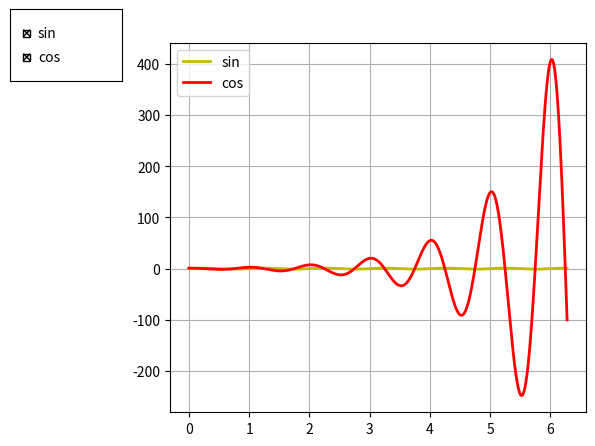

This figure's Python source:
# Narysuj funkcję cos(2*pi*x) oraz cos(2*pi*x)*exp(x) na jednym wykresie
# dla x z zakresu <0, 2*pi>

import matplotlib.pyplot as plt
import numpy as np
from matplotlib.widgets import CheckButtons

x = np.arange(0.0, 2.0 * np.pi, 0.01)
y1 = np.sin(2 * np.pi * x)
y2 = np.cos(2 * np.pi * x) * np.exp(x)

fig, ax = plt.subplots()
p1, = ax.plot(x, y1, lw=2, color='y', label='sin')
p2, = ax.plot(x, y2, lw=2, color='r', label='cos')

ax.legend()
plt.subplots_adjust(left=.25)
plt.grid(True)

lines = [p1, p2]

rax = plt.axes([0.0, 0.8, 0.175, 0.15])
labels = [str(line.get_label()) for line in lines]
visibility = [line.get_visible() for line in lines]
check = CheckButtons(rax, labels, visibility)

def func(label):
    index = labels.index(label)
    lines[index].set_visible(not lines[index].get_visible())
    plt.draw()

check.on_clicked(func)

plt.show()